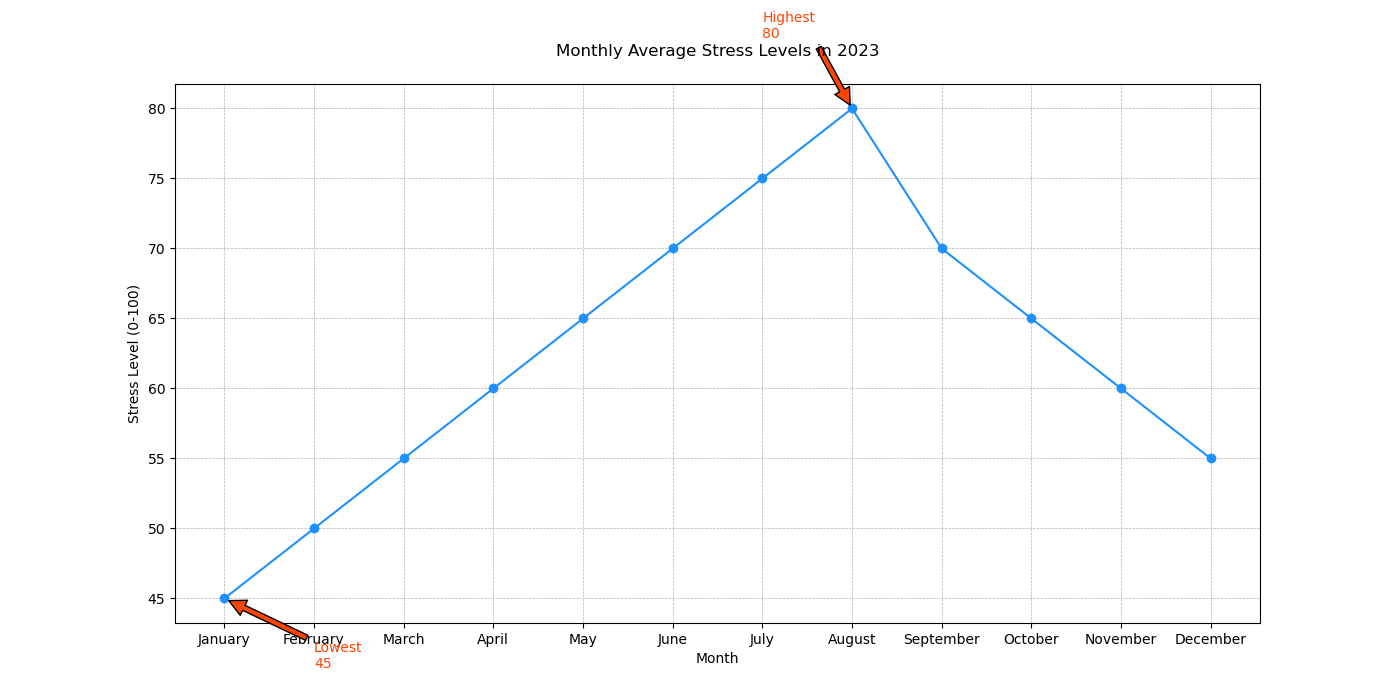

The data file committed next to this chart (first rows):
Month, Stress_Level
January, 45
February, 50
March, 55
April, 60
May, 65
June, 70
July, 75
August, 80
September, 70
October, 65
November, 60
December, 55
